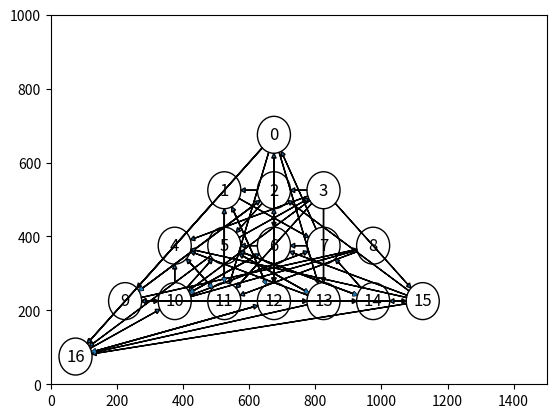

Reproduce this figure in Python.
import math
import numpy as np
import matplotlib.pyplot as plt
import matplotlib.patches as plt_patches

from typing import Tuple, List, Dict

class GraphEngine:
    def __map_vertices_cords(self, X: List[List[float]], Y: List[List[float]], VALUES: List[int]) -> Dict[int, Tuple]:
        """
        Maps level shaped cords that returns __calculate_nodes_coords method
        Out: dict, where key is a vertice value and value is a tuple of (x, y) cords
        """
        out = {}

        for X_level, Y_level, VALUES_level in zip(X, Y, VALUES):
            for vertice_data in zip(X_level, Y_level, VALUES_level):
                out[vertice_data[2]] = vertice_data[0], vertice_data[1]

        return out

    def __init__(self, node_radius: int = 30):
        self.__node_radius = node_radius
        self.__node_diameter = node_radius * 2

        self.__n_1, self.__n_2 = 1, 4 # Group number
        self.__n_3, self.__n_4 = 1, 4 # Variant number

        np.random.seed(int(f"{self.__n_1}{self.__n_2}{self.__n_3}{self.__n_4}")) # Random seed to make results reproducable 

        self.__VERTICES = 17

        ADJACENCY_MATRIX = np.random.uniform(0.0, 2.0, (self.__VERTICES, self.__VERTICES)) # Random graph adjacency matrix in range [0, 2]
        K = 1.0 - self.__n_3 * 0.02 - self.__n_4 * 0.005 - 0.25 # Computing K by given formula
        ADJACENCY_MATRIX *= K # Scalar multiplying
        BOOLEAN_ROUNDED_ADJACENCY_MATRIX = ADJACENCY_MATRIX > 1.0 # Creating boolean matrix whether element larger or 
        self.__ADJACENCY_MATRIX = BOOLEAN_ROUNDED_ADJACENCY_MATRIX.astype(int) # Converting boolean matrix to integer matrix
        print(ADJACENCY_MATRIX.shape)
    @property
    def ADJACENCY_MATRIX(self) -> np.array:
        return self.__ADJACENCY_MATRIX

    @property
    def VERTICES(self) -> int:
        return self.__VERTICES

    @property
    def node_diameter(self) -> int:
        return self.__node_diameter

    @property
    def node_radius(self) -> int:
        return self.__node_radius

    @node_radius.setter
    def node_radius(self, val: int) -> None:
        if not isinstance(val, int):
            raise ValueError("Node radius must be an integer!")
        
        self.__node_radius = val
        self.__node_diameter = val * 2

    def __validate_margins(vertical_margin: int, horizontal_margin: int) -> bool:
        """The function checks if given margins are valid regarding to node radius"""
        raise Exception("Not implemented yet")

    def __calculate_nodes_coords(self, vertical_margin: int, horizontal_margin: int) -> Tuple[List[List[float]], List[List[float]], List[List[float]]]:
        """Returns X, y lists of coords separated by levels that is stored in tuple \n Margins must be validated"""

        # Base case
        if self.__VERTICES == 1:
            return [0], [0]

        X, Y, VALUES = [], [], []

        # Individual level height including vertical margin
        level_height = self.__node_diameter + vertical_margin * 2

        # Since our graph must have triangulum shape, it's depth is a ceil of binary logarithm of number of vertices
        levels = int(np.ceil(np.log2(self.__VERTICES)))

        # Compute last level number of vertices
        last_level_n_vertices = (levels * 2) - 1
        # Based on last level number of vertices compute it's length
        last_level_length = (last_level_n_vertices * self.__node_diameter) + (last_level_n_vertices * horizontal_margin) * 2
        # Compute graph center based on last level length
        graph_x_center = int(np.ceil(last_level_length / 2))


        # -1 Is a base case, because first level must have only one node
        last_level_n_vertices = -1
        # Compute buffer for first level (that contains only one node)
        # This buffer will help to easily compute nodes X coordinates
        # At each iteration we will reduce the buffer to make our nodes positioned it a triangle shape
        level_left_buffer_space = graph_x_center - self.__node_radius - vertical_margin

        # We store used nodes to track whether we will went out of self.__VERTICES number of all graph nodes limit on last level
        used_nodes = 0

        current_vertice_value = 0

        # In this loop, level is inverted, e.g. levels=7; level=6 the true level is 2
        true_level = 1
        for level in range(levels, 0, -1):
            # OY Boundaries
            level_high_boundary = level_height * level
            level_low_boundary = level_high_boundary - level_height

            # Number of level vertices
            level_n_vertices = last_level_n_vertices + 2

            # This condition is only true on last level
            # self.__VERTICES - used_nodes is a maximum nodes that engine can draw on the current level
            # If its lower that the current level nodes amount, we limit current level max nodes with maximum nodes allowed on the current level, which is self.__VERTICES - used_nodes
            if self.__VERTICES - used_nodes  < level_n_vertices:
                level_n_vertices = self.__VERTICES - used_nodes

            level_vertices_X_cords, level_vertices_Y_cords, level_vertices_values = [], [], []
            # Second buffer that is placed right after the level_left_buffer_space
            # When node is placed, the buffer is shifting to the next node start
            level_occupation_after_buffer = 0
            for _ in range(1, level_n_vertices + 1):
                # Compute space that the node will occupy
                vertice_space_occupation = horizontal_margin * 2 + self.__node_diameter
                # Compute vertice X coordinate via buffers and vertice space occupation
                vertice_X = level_left_buffer_space + level_occupation_after_buffer + vertice_space_occupation / 2
                # Shifting level (second) buffer
                level_occupation_after_buffer += vertice_space_occupation

                # Node's Y coordinate is and arithmetic mean of low and high OY boundaries
                vertice_Y = (level_low_boundary + level_high_boundary) // 2

                level_vertices_X_cords.append(vertice_X)
                level_vertices_Y_cords.append(vertice_Y)
                level_vertices_values.append(current_vertice_value)

                current_vertice_value += 1

            X.append(level_vertices_X_cords)
            Y.append(level_vertices_Y_cords)
            VALUES.append(level_vertices_values)

            used_nodes += level_n_vertices

            # Update current level number of vertices for next iteration
            last_level_n_vertices = level_n_vertices
            true_level += 1
            # Shift first buffer for next iteration
            level_left_buffer_space -= self.__node_diameter + horizontal_margin * 2

        
        return X, Y, VALUES

    def __plot_node_arrows(self, axes, VERTICES_PREPARED: Dict[int, List[float]]) -> None:
        """
        Note that X_cords and Y_cords must be flattened arrays \n
        Order of coordinates must be left to right starting on level 1 \n
        Find circle dot at specific angle on a boundary - https://youtu.be/aHaFwnqH5CU?si=EgcHxdBHLg2H_qp7
        """

        adjacency_matrix_shape = self.__ADJACENCY_MATRIX.shape

        for i in range(adjacency_matrix_shape[0]):
            for j in range(adjacency_matrix_shape[1]):
                if self.__ADJACENCY_MATRIX[i, j] == 1:
                    # Base case
                    if i == j:
                        continue

                    start_cords, end_cords = VERTICES_PREPARED[i], VERTICES_PREPARED[j]
                    start_x, start_y = start_cords[0], start_cords[1]
                    end_x, end_y = end_cords[0], end_cords[1]

                    X_distance = end_x - start_x
                    Y_distance = end_y - start_y

                    # Usin atan2, instead of atan!
                    # Because distances can be negative
                    # That's why, when we compute angle tan, we can loose directions information
                    # e. g. -1/-1 = 1
                    # Also, atan2 handles edge cases, when y or x distances are equal to zero
                    arrow_angle = math.atan2(Y_distance, X_distance) 

                    circle_start_X = start_x + self.node_radius * math.cos(arrow_angle)
                    circle_start_Y = start_y + self.node_radius * math.sin(arrow_angle)

                    circle_end_X = end_x - self.node_radius * math.cos(arrow_angle)
                    circle_end_Y = end_y - self.node_radius * math.sin(arrow_angle)

                    dx = circle_end_X - circle_start_X
                    dy = circle_end_Y - circle_start_Y

                    if self.__ADJACENCY_MATRIX[j, i] == 1:
                        axes.arrow(circle_start_X, circle_start_Y, dx, dy, length_includes_head=True, head_width=13, head_length=13, linewidth=1)
                        axes.arrow(circle_end_X, circle_end_Y, -dx, -dy, length_includes_head=True, head_width=13, head_length=13, linewidth=0)
                    else:
                        axes.arrow(circle_start_X, circle_start_Y, dx, dy, length_includes_head=True, head_width=13, head_length=13, linewidth=1)


    def plot_graph(self, vertical_margin: int, horizontal_margin: int) -> None:
        X, Y, VALUES = self.__calculate_nodes_coords(vertical_margin, horizontal_margin)
        VERTICES_PREPARED = self.__map_vertices_cords(X, Y, VALUES)

        figure, axes = plt.subplots()
      
        for value, cords in VERTICES_PREPARED.items():
            axes.add_artist(plt_patches.Circle(cords, self.node_radius, fill=False))
            plt.text(cords[0], cords[1], s=value, fontsize="12", ha="center", va="center")

        self.__plot_node_arrows(axes, VERTICES_PREPARED)

        plt.xlim(0, 1500)
        plt.ylim(0, 1000)
        plt.show()
    

if __name__ == "__main__":
    ge = GraphEngine(node_radius=50) # diameter is 100
    ge.plot_graph(25, 25) # node occupation will be 100x100 square